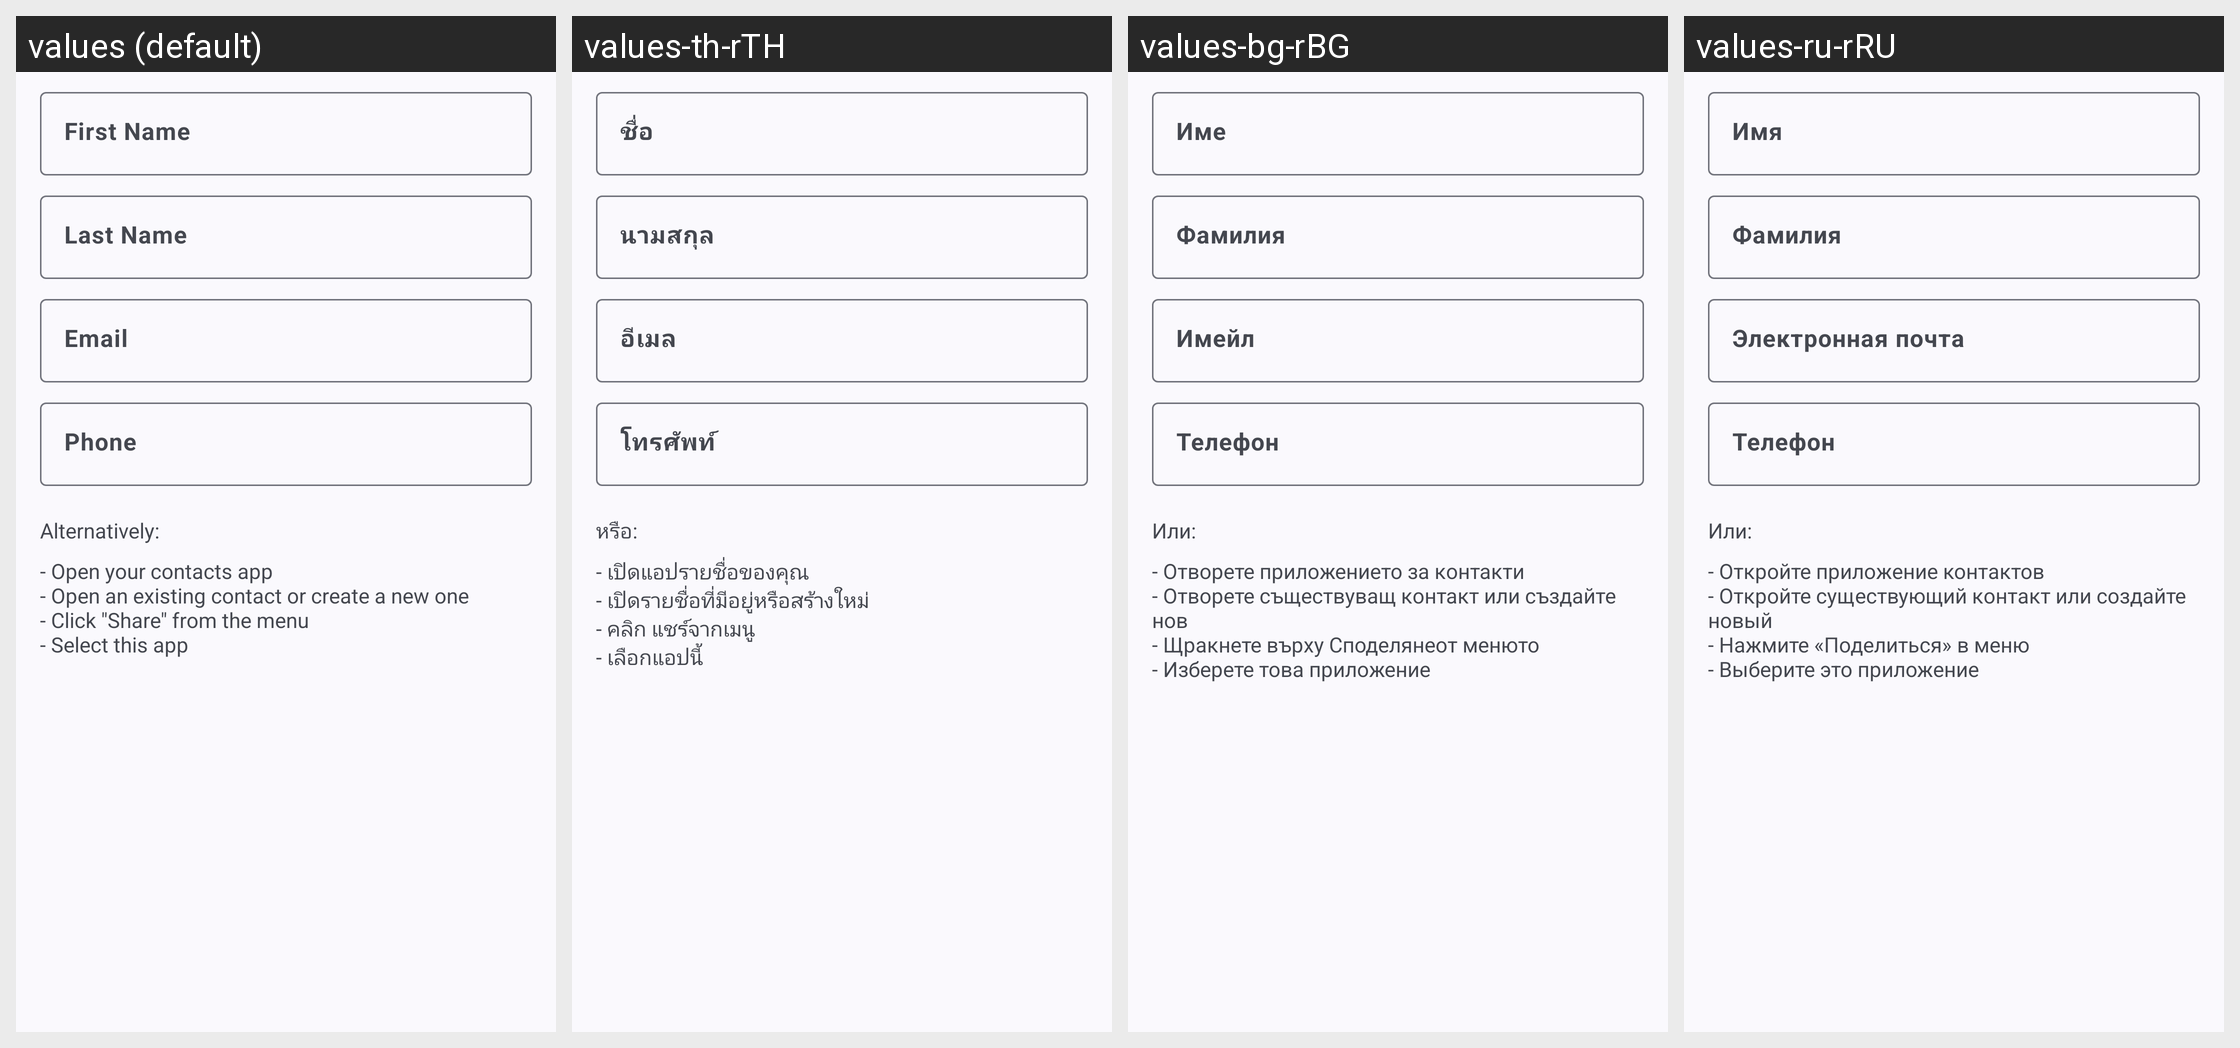

The Android screen above is rendered under several locales of the same app. Produce the string resources it draws, with the default and per-locale values.
Android screen res/layout/fragment_create_qr_code_mecard.xml rendered under 4 locales, left to right: values (default), values-th-rTH, values-bg-rBG, values-ru-rRU. Device: Nexus 5 (rendered at 1080×1920; each locale shown at half size, 540×960, under a caption strip naming it); theme AppThemeActionBar.
Other locales in the repository, not shown: values-ar-rEG, values-bg, values-bn-rBD, values-de, values-de-rDE, values-es, values-es-rGQ, values-es-rMX, values-fil-rPH, values-fr, values-fr-rFR, values-hi, values-hi-rIN, values-hu, values-hu-rHU, values-in, values-in-rID, values-it, values-it-rIT, values-ja, values-ja-rJP, values-ko-rKR, values-pl, values-pl-rPL, values-pt-rBR, values-ro, values-ro-rRO, values-ru, values-sv, values-sv-rSE, values-tr, values-tr-rTR, values-uk, values-uk-rUA, values-ur-rPK, values-vi-rVN, values-zh-rTW.
Strings drawn on this screen, with the default value and each locale's value (text and hints the layout hard-codes, and strings that could not be matched under every locale, appear in the picture but are not listed):

first_name
  values: First Name
  values-th-rTH: ชื่อ
  values-bg-rBG: Име
  values-ru-rRU: Имя

last_name
  values: Last Name
  values-th-rTH: นามสกุล
  values-bg-rBG: Фамилия
  values-ru-rRU: Фамилия

phone
  values: Phone
  values-th-rTH: โทรศัพท์
  values-bg-rBG: Телефон
  values-ru-rRU: Телефон
